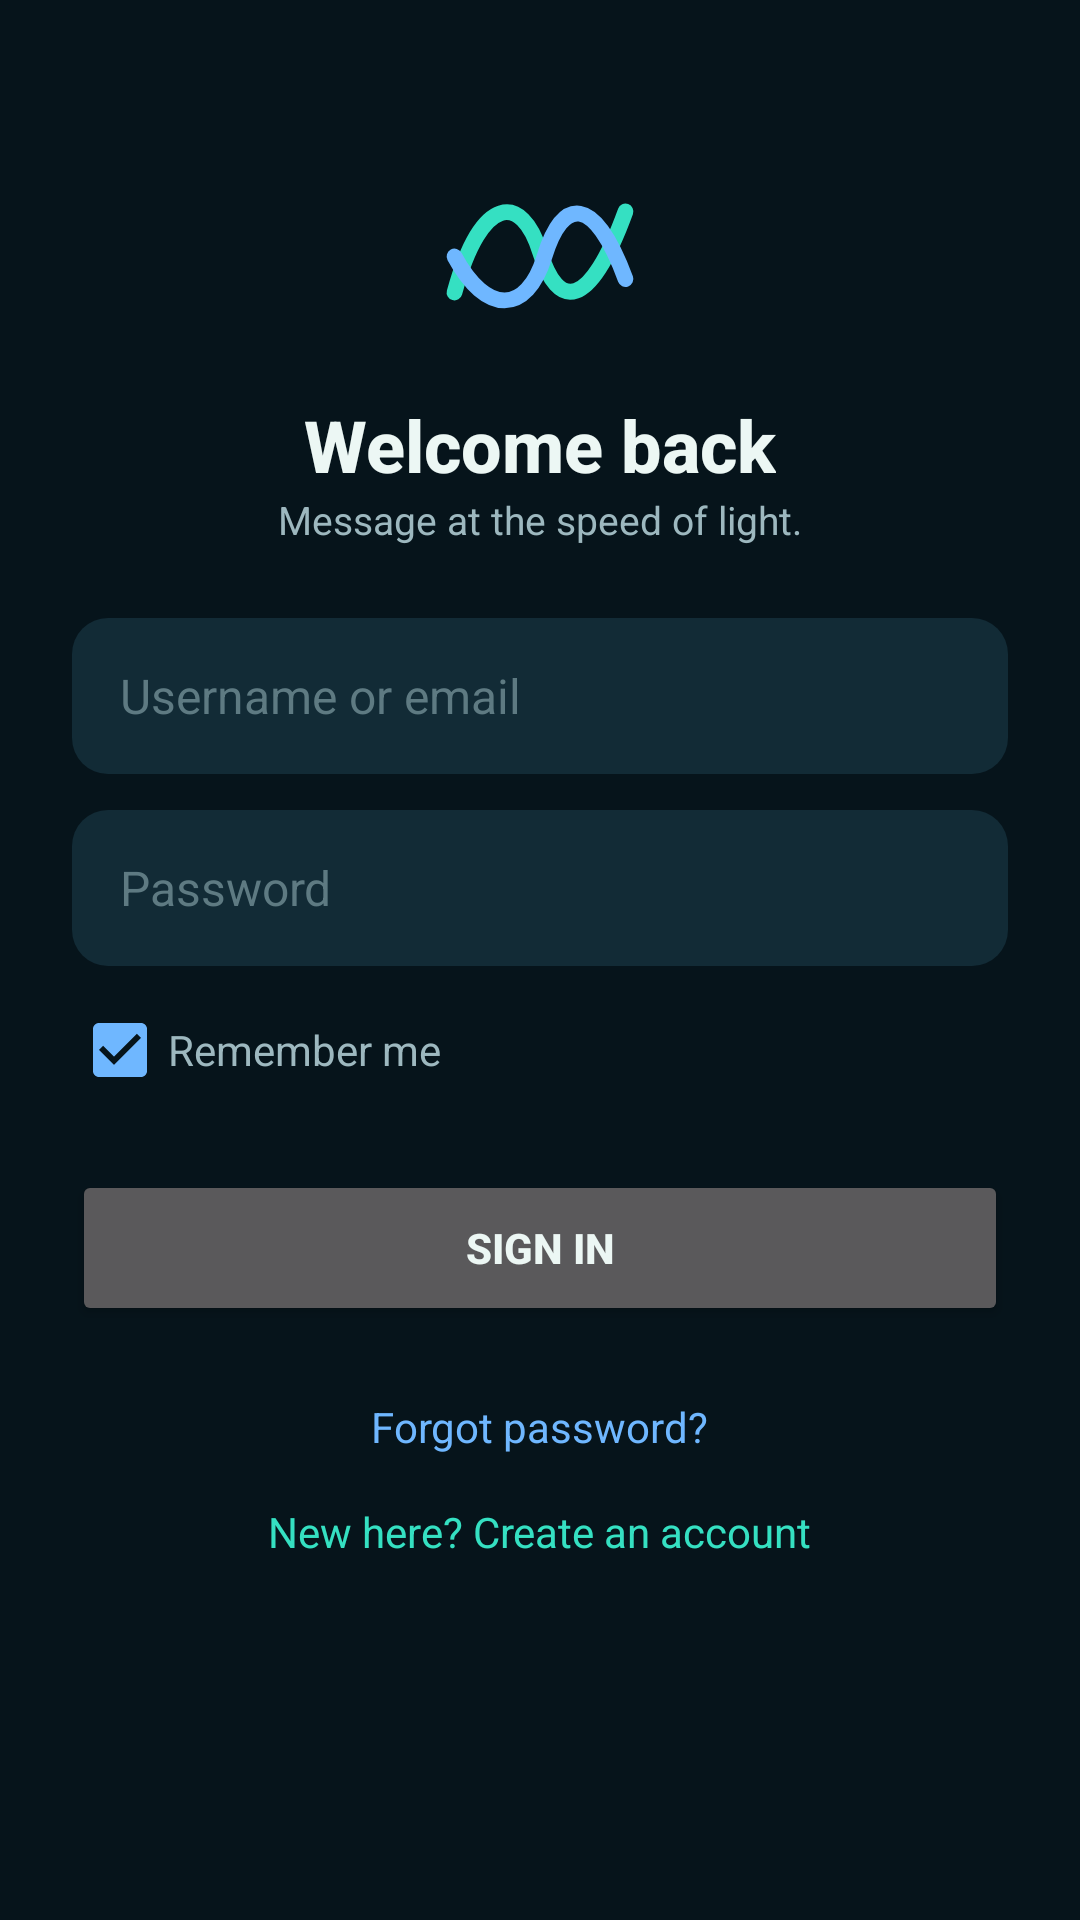

This screen was rendered from an Android layout file. Write that file and the resources it references.
<!-- AndroidManifest.xml: application theme Theme.Aether -->
<!-- res/layout/activity_auth.xml -->
<?xml version="1.0" encoding="utf-8"?>
<ScrollView xmlns:android="http://schemas.android.com/apk/res/android" xmlns:app="http://schemas.android.com/apk/res-auto" xmlns:tools="http://schemas.android.com/tools" android:layout_width="match_parent" android:layout_height="match_parent" android:fillViewport="true" android:background="?attr/aBg0">
  <LinearLayout android:layout_width="match_parent" android:layout_height="wrap_content" android:orientation="vertical" android:padding="24dp" android:gravity="center_horizontal">
    <ImageView android:layout_width="72dp" android:layout_height="72dp" android:layout_marginTop="24dp" android:src="@drawable/ic_logo" android:contentDescription="Aether logo"/>
    <TextView android:id="@+id/tvTitle" android:layout_width="wrap_content" android:layout_height="wrap_content" android:text="Welcome back" android:textSize="24sp" android:textColor="?attr/aTxtHi" android:layout_marginTop="12dp" android:fontFamily="sans-serif-medium" android:textStyle="bold"/>
    <TextView android:layout_width="wrap_content" android:layout_height="wrap_content" android:text="Message at the speed of light." android:textSize="13sp" android:textColor="?attr/aTxtMid" android:layout_marginBottom="24dp"/>
    <LinearLayout android:id="@+id/groupRegister" android:layout_width="match_parent" android:layout_height="wrap_content" android:orientation="vertical" android:visibility="gone">
      <EditText android:id="@+id/etName" android:layout_width="match_parent" android:layout_height="52dp" android:background="@drawable/bg_input" android:hint="Display name" android:paddingStart="16dp" android:paddingEnd="16dp" android:textColor="?attr/aTxtHi" android:textColorHint="?attr/aTxtLow" android:textSize="16sp" android:maxLines="1" android:inputType="textPersonName" android:layout_marginBottom="12dp"/>
      <EditText android:id="@+id/etUsername" android:layout_width="match_parent" android:layout_height="52dp" android:background="@drawable/bg_input" android:hint="Username (a-z, 0-9, _)" android:paddingStart="16dp" android:paddingEnd="16dp" android:textColor="?attr/aTxtHi" android:textColorHint="?attr/aTxtLow" android:textSize="16sp" android:maxLines="1" android:inputType="textNoSuggestions" android:layout_marginBottom="12dp"/>
    </LinearLayout>
    <EditText android:id="@+id/etId" android:layout_width="match_parent" android:layout_height="52dp" android:background="@drawable/bg_input" android:hint="Username or email" android:paddingStart="16dp" android:paddingEnd="16dp" android:textColor="?attr/aTxtHi" android:textColorHint="?attr/aTxtLow" android:textSize="16sp" android:maxLines="1" android:inputType="textEmailAddress" android:layout_marginBottom="12dp"/>
    <FrameLayout android:layout_width="match_parent" android:layout_height="wrap_content">
      <EditText android:id="@+id/etPass" android:layout_width="match_parent" android:layout_height="52dp" android:background="@drawable/bg_input" android:hint="Password" android:paddingStart="16dp" android:textColor="?attr/aTxtHi" android:textColorHint="?attr/aTxtLow" android:textSize="16sp" android:maxLines="1" android:inputType="textPassword" android:paddingEnd="52dp"/>
      <ImageButton android:id="@+id/btnEye" android:layout_width="44dp" android:layout_height="44dp" android:layout_gravity="end|center_vertical" android:layout_marginEnd="4dp" android:src="@drawable/ic_eye" android:tint="?attr/aTxtMid" android:background="?attr/selectableItemBackgroundBorderless" android:padding="10dp" android:contentDescription="Show or hide password"/>
    </FrameLayout>
    <TextView android:id="@+id/tvStrength" android:layout_width="wrap_content" android:layout_height="wrap_content" android:text="" android:textSize="12sp" android:textColor="?attr/aTxtLow" android:layout_gravity="start" android:layout_marginTop="6dp" android:visibility="gone"/>
    <CheckBox android:id="@+id/cbRemember" android:layout_width="wrap_content" android:layout_height="wrap_content" android:layout_gravity="start" android:checked="true" android:text="Remember me" android:textColor="?attr/aTxtMid" android:layout_marginTop="4dp"/>
    <TextView android:id="@+id/tvError" android:layout_width="wrap_content" android:layout_height="wrap_content" android:text="" android:textSize="13sp" android:textColor="?attr/aDanger" android:layout_marginTop="8dp" android:visibility="gone"/>
    <Button android:id="@+id/btnSubmit" android:layout_width="match_parent" android:layout_height="52dp" android:layout_marginTop="16dp" android:text="Sign in" android:textStyle="bold"/>
    <ProgressBar android:id="@+id/progress" style="?android:attr/progressBarStyleSmall" android:layout_width="24dp" android:layout_height="24dp" android:layout_marginTop="12dp" android:visibility="gone"/>
    <TextView android:id="@+id/tvForgot" android:layout_width="wrap_content" android:layout_height="wrap_content" android:text="Forgot password?" android:textSize="14sp" android:textColor="?attr/aSky" android:layout_marginTop="16dp" android:padding="8dp"/>
    <TextView android:id="@+id/tvToggle" android:layout_width="wrap_content" android:layout_height="wrap_content" android:text="New here? Create an account" android:textSize="14sp" android:textColor="?attr/aPrimary" android:padding="8dp"/>
  </LinearLayout>
</ScrollView>
<!-- resources referenced by this layout -->
<resources>
  <!-- drawable bg_input (drawable) -->
  <?xml version="1.0" encoding="utf-8"?>
  <shape xmlns:android="http://schemas.android.com/apk/res/android">
  <solid android:color="?attr/aBg2"/><corners android:radius="12dp"/>
  </shape>
  <!-- drawable ic_logo (drawable) -->
  <vector xmlns:android="http://schemas.android.com/apk/res/android"
      android:width="96dp" android:height="96dp" android:viewportWidth="96" android:viewportHeight="96">
      <path android:strokeColor="#35E0C2" android:strokeWidth="7" android:strokeLineCap="round" android:fillColor="#00000000"
          android:pathData="M10,66 C22,22 40,22 48,48 S70,74 86,30"/>
      <path android:strokeColor="#6FB7FF" android:strokeWidth="7" android:strokeLineCap="round" android:fillColor="#00000000"
          android:pathData="M10,50 C24,76 42,76 50,50 S72,22 86,60"/>
  </vector>
  <style name="Theme.Aether" parent="Theme.MaterialComponents.NoActionBar">
          <item name="colorPrimary">@color/dk_primary</item>
          <item name="colorOnPrimary">@color/dk_bg0</item>
          <item name="colorSecondary">@color/dk_sky</item>
          <item name="colorSurface">@color/dk_bg1</item>
          <item name="colorOnSurface">@color/dk_txtHi</item>
          <item name="android:windowBackground">@color/dk_bg0</item>
          <item name="android:statusBarColor">@color/dk_bg0</item>
          <item name="android:navigationBarColor">@color/dk_bg1</item>
          <item name="android:windowLightStatusBar">false</item>
          <item name="android:textColorPrimary">@color/dk_txtHi</item>
          <item name="android:textColorSecondary">@color/dk_txtMid</item>
          <item name="android:textColorHint">@color/dk_txtLow</item>
          <item name="materialButtonStyle">@style/Widget.Aether.Button</item>
          <item name="aBg0">@color/dk_bg0</item>
          <item name="aBg1">@color/dk_bg1</item>
          <item name="aBg2">@color/dk_bg2</item>
          <item name="aBg3">@color/dk_bg3</item>
          <item name="aPrimary">@color/dk_primary</item>
          <item name="aPrimaryDeep">@color/dk_primaryDeep</item>
          <item name="aAmber">@color/dk_amber</item>
          <item name="aSky">@color/dk_sky</item>
          <item name="aDanger">@color/dk_danger</item>
          <item name="aTxtHi">@color/dk_txtHi</item>
          <item name="aTxtMid">@color/dk_txtMid</item>
          <item name="aTxtLow">@color/dk_txtLow</item>
      </style>
  <color name="dk_primary">#35E0C2</color>
  <color name="dk_bg0">#06141B</color>
  <color name="dk_sky">#6FB7FF</color>
  <color name="dk_bg1">#0B1F28</color>
  <color name="dk_txtHi">#ECF7F4</color>
  <color name="dk_txtMid">#9DB8BF</color>
  <color name="dk_txtLow">#5E7A82</color>
  <style name="Widget.Aether.Button" parent="Widget.MaterialComponents.Button">
          <item name="cornerRadius">12dp</item>
      </style>
  <color name="dk_bg2">#122B36</color>
  <color name="dk_bg3">#1A3947</color>
  <color name="dk_primaryDeep">#0F4F49</color>
  <color name="dk_amber">#FFB648</color>
  <color name="dk_danger">#FF6B6B</color>
</resources>
